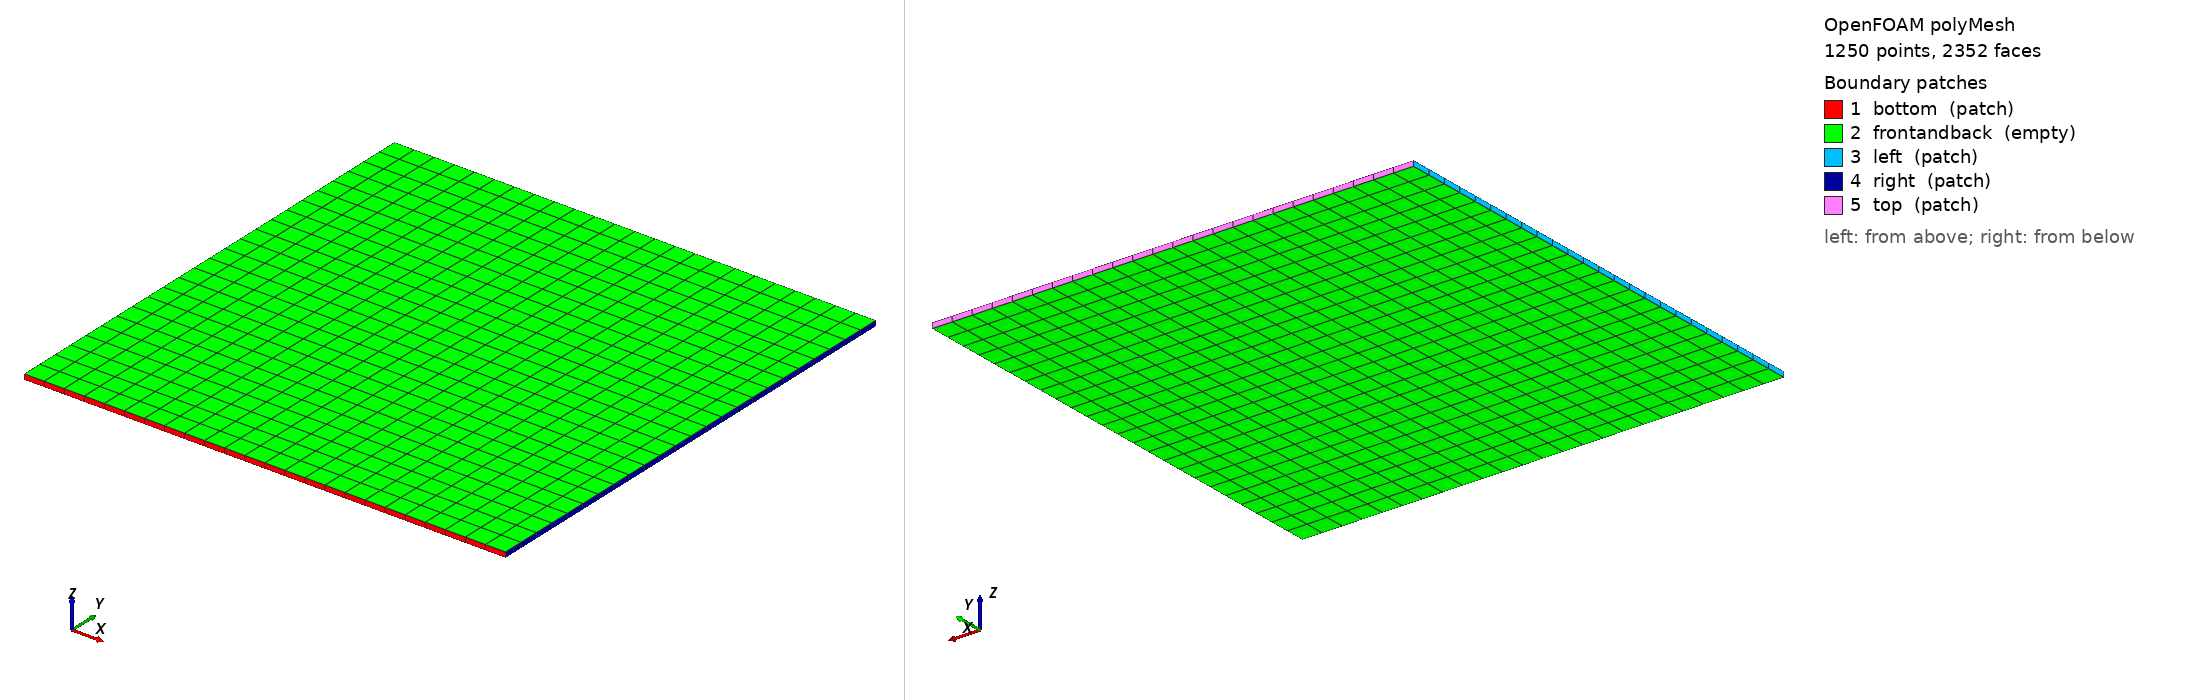

OpenFOAM case: the committed polyMesh, 1250 points, 2352 faces. Boundary patches (legend numbers): 1 bottom (patch), 2 frontandback (empty), 3 left (patch), 4 right (patch), 5 top (patch). Left view from above one corner, right view from below the opposite corner. Boundary conditions: 1 field file(s) under 0/; 5 of 5 drawn patches have an entry in a shipped field file.

=== constant/polyMesh/boundary ===
FoamFile
{
    version     2.0;
    format      ascii;
    class       polyBoundaryMesh;
    location    "constant/polyMesh";
    object      boundary;
}

5         
(
    bottom
    {
        type patch;
        nFaces 24;
        startFace 1104;
    }
    frontandback
    {
        type            empty;
        inGroups        1(empty);
        nFaces 1152;
        startFace 1128;
    }
    left
    {
        type patch;
        nFaces 24;
        startFace 2280;
    }
    right
    {
        type patch;
        nFaces 24;
        startFace 2304;
    }
    top
    {
        type patch;
        nFaces 24;
        startFace 2328;
    }
)


=== 0/T ===
/*--------------------------------*- C++ -*----------------------------------*\
| =========                 |                                                 |
| \\      /  F ield         | OpenFOAM: The Open Source CFD Toolbox           |
|  \\    /   O peration     | Version:  5.0                                   |
|   \\  /    A nd           | Web:      www.OpenFOAM.org                      |
|    \\/     M anipulation  |                                                 |
\*---------------------------------------------------------------------------*/
FoamFile
{
    version     2.0;
    format      ascii;
    class       volScalarField;
    location    "0";
    object      T;
}
// * * * * * * * * * * * * * * * * * * * * * * * * * * * * * * * * * * * * * //

dimensions      [0 0 0 1 0 0 0];

internalField   uniform 0;

boundaryField
{
    left
    {
        type            fixedValue;
        value           uniform 0;
    }
    bottom
    {
        type            fixedValue;
        value           uniform 0;
    }
    right
    {
        type            fixedValue;
        value           uniform 0;
    }
    top
    {
        type            fixedValue;
        value           uniform 0;
    }
    frontandback
    {
        type            empty;
    }
}



Also in the case, not shown: constant/polyMesh/faces (numeric list); constant/polyMesh/neighbour (numeric list); constant/polyMesh/owner (numeric list); constant/polyMesh/points (numeric list).
